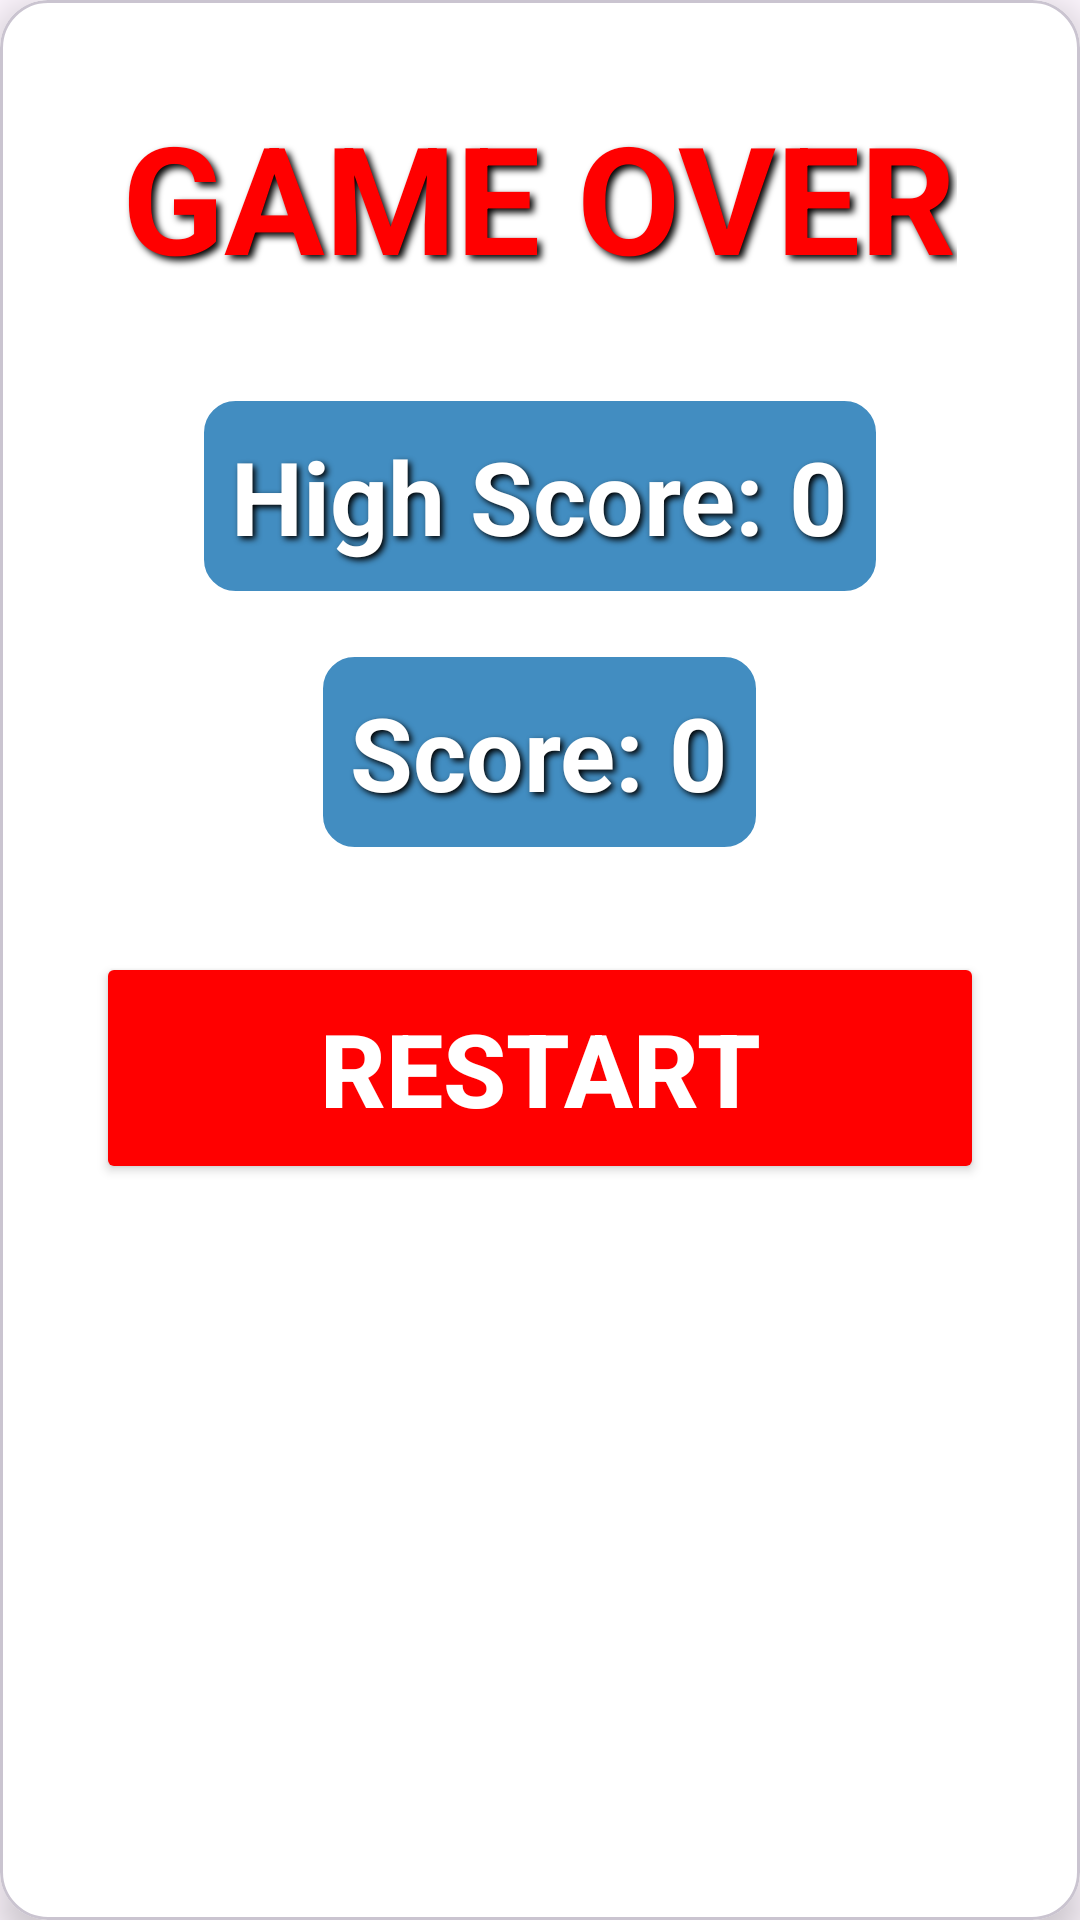

The Android layout XML behind this screen, and the referenced resources:
<!-- AndroidManifest.xml: application theme Theme.WhackMole -->
<!-- res/layout/fragment_gameover.xml -->
<com.google.android.material.card.MaterialCardView
    xmlns:android="http://schemas.android.com/apk/res/android"
    xmlns:app="http://schemas.android.com/apk/res-auto"
    android:layout_width="match_parent"
    android:layout_height="wrap_content"
    app:cardCornerRadius="16dp"
    app:cardBackgroundColor="?attr/colorOnPrimary"
    app:cardElevation="8dp"
    app:cardPreventCornerOverlap="false"
    android:clipChildren="true"
    android:clipToOutline="true">

    <LinearLayout
        android:layout_width="match_parent"
        android:layout_height="wrap_content"
        android:orientation="vertical"
        android:padding="32dp"
        android:gravity="center"
        android:clipChildren="true"
        android:clipToPadding="true">

        <TextView
            android:id="@+id/tvGameOver"
            android:layout_width="wrap_content"
            android:layout_height="wrap_content"
            android:text="GAME OVER"
            android:textSize="50sp"
            android:textStyle="bold"
            android:textColor="@color/red"
            android:shadowColor="@color/black"
            android:shadowDx="4"
            android:shadowDy="4"
            android:shadowRadius="6"
            android:layout_marginBottom="32dp"/>

        <TextView
            android:id="@+id/tvHighScore"
            android:layout_width="wrap_content"
            android:layout_height="wrap_content"
            android:text="High Score: 0"
            android:textSize="34sp"
            android:textStyle="bold"
            android:textColor="@color/white"
            android:shadowColor="@color/black"
            android:shadowDx="3"
            android:shadowDy="3"
            android:shadowRadius="5"
            android:background="@drawable/score_highlight"
            android:padding="12dp"
            android:layout_marginBottom="16dp"/>

        <TextView
            android:id="@+id/tvFinalScore"
            android:layout_width="wrap_content"
            android:layout_height="wrap_content"
            android:text="Score: 0"
            android:textSize="34sp"
            android:textStyle="bold"
            android:textColor="@color/white"
            android:shadowColor="@color/black"
            android:shadowDx="3"
            android:shadowDy="3"
            android:shadowRadius="5"
            android:background="@drawable/score_highlight"
            android:padding="12dp"
            android:layout_marginBottom="32dp"/>

        <Button
            android:id="@+id/btnRestart"
            android:layout_width="match_parent"
            android:layout_height="wrap_content"
            android:padding="16dp"
            android:text="Restart"
            android:textSize="34sp"
            android:textStyle="bold"
            android:textColor="@color/white"
            android:backgroundTint="@color/red"/>
    </LinearLayout>
</com.google.android.material.card.MaterialCardView>
<!-- resources referenced by this layout -->
<resources>
  <color name="black">#000000</color>
  <color name="red">#FF0000</color>
  <color name="white">#FFFFFF</color>
  <!-- drawable score_highlight (drawable) -->
  <shape xmlns:android="http://schemas.android.com/apk/res/android"
      android:shape="rectangle">
      <solid android:color="@color/blue"/>
      <corners android:radius="12dp"/>
      <stroke
          android:width="3dp"
          android:color="@color/white"/>
  </shape>
  <style name="Theme.WhackMole" parent="Base.Theme.WhackMole" />
  <color name="blue">#428DC1</color>
  <style name="Base.Theme.WhackMole" parent="Theme.Material3.DayNight.NoActionBar">
          
          
      </style>
</resources>
